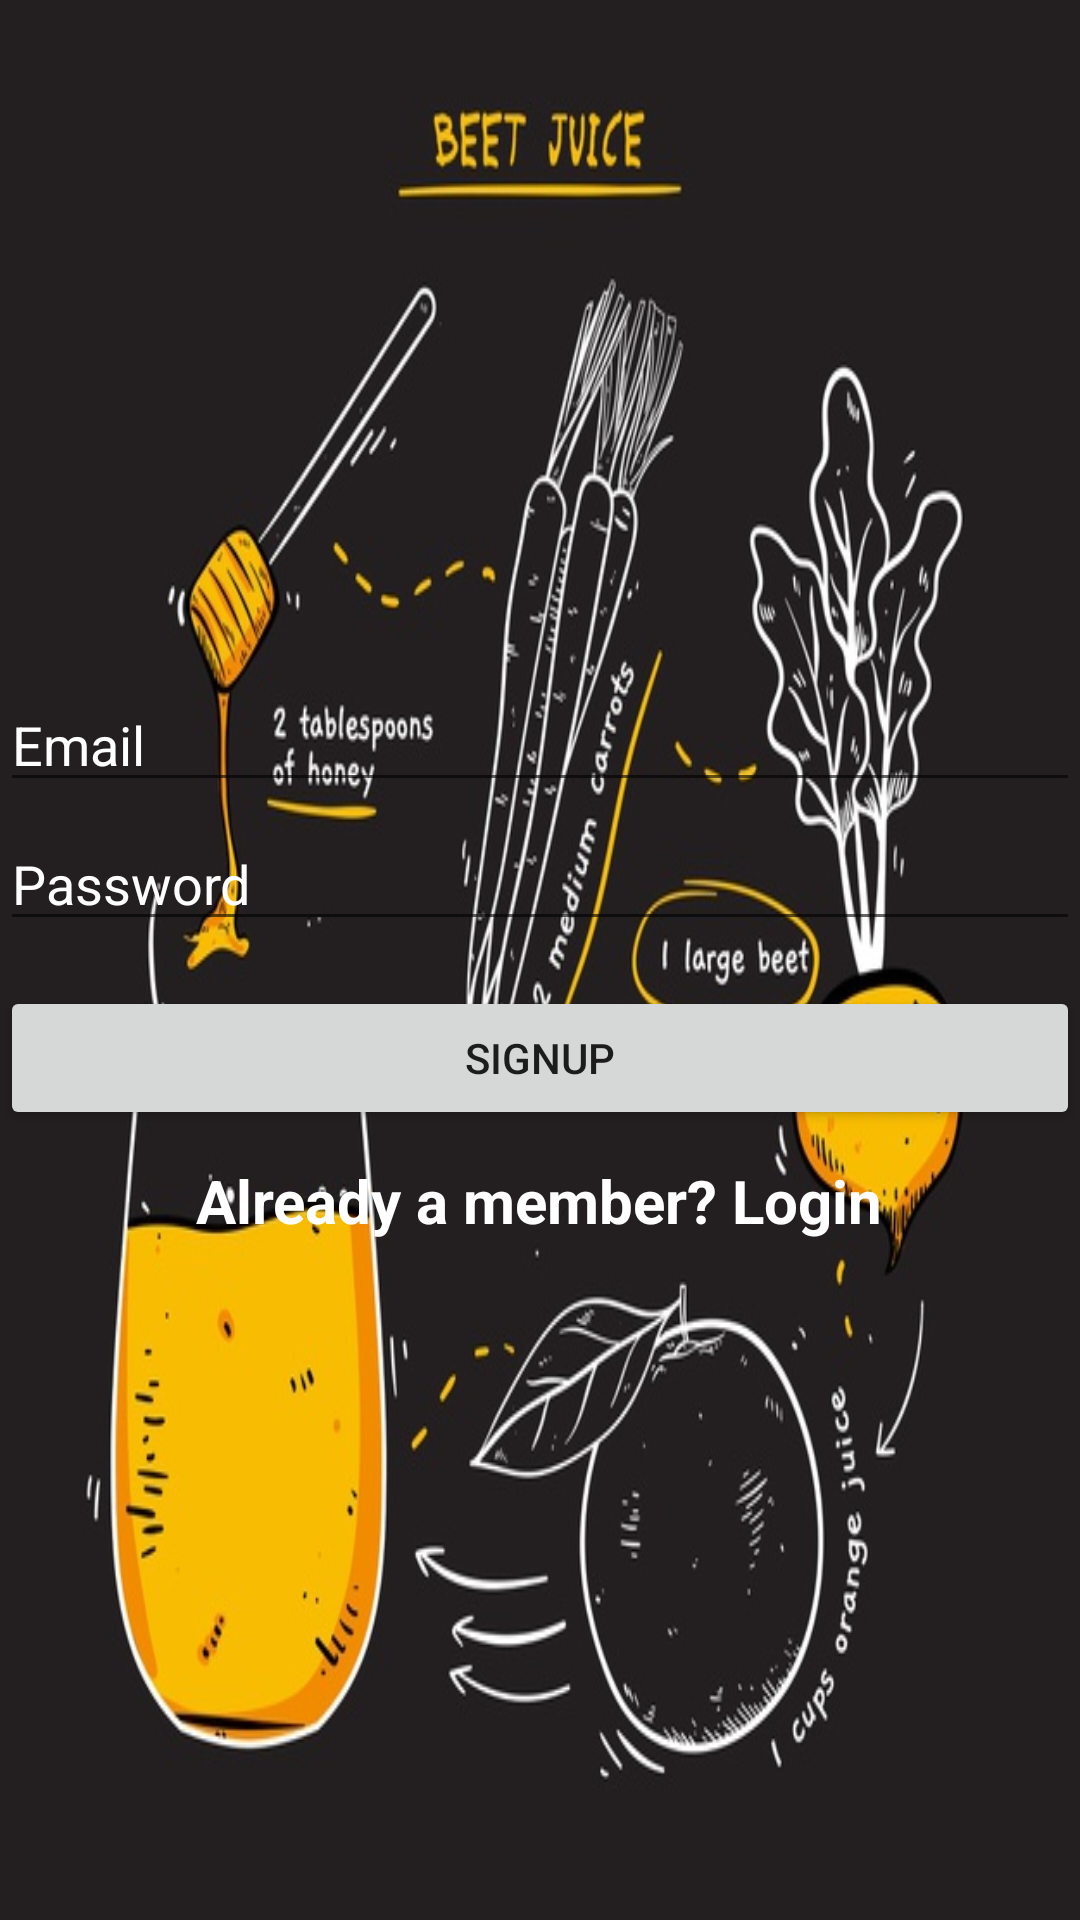

Here is an Android app screen rendered from its layout file. Give the layout XML and the strings, colors and styles it references.
<!-- AndroidManifest.xml: application theme AppTheme -->
<!-- res/layout/activity_registration__for_m.xml -->
<?xml version="1.0" encoding="utf-8"?>
<LinearLayout xmlns:android="http://schemas.android.com/apk/res/android"
    xmlns:app="http://schemas.android.com/apk/res-auto"
    xmlns:tools="http://schemas.android.com/tools"
    android:layout_width="match_parent"
    android:layout_height="match_parent"
    android:orientation="vertical"
    android:gravity="center"
    android:id="@+id/CONTAINER"
    android:background="@drawable/healthy_juice"
    tools:context=".Registration_ForM">

    <EditText
        android:id="@+id/signup_eMail"
        android:layout_width="match_parent"
        android:layout_height="wrap_content"
        android:textColorHint="@color/white"
        android:textColor="@color/white"
        android:hint="@string/prompt_email" />

    <EditText
        android:id="@+id/signup_password"
        android:layout_width="match_parent"
        android:layout_height="wrap_content"
        android:inputType="textPassword"
        android:textColor="@color/white"
        android:textColorHint="@color/white"
        android:hint="@string/prompt_password"
        android:layout_marginTop="5dp"
        />
    <Button
        android:layout_width="match_parent"
        android:layout_height="wrap_content"
        android:text="@string/signup"
        android:layout_marginTop="15dp"
        android:id="@+id/Register"
        />
    <TextView
        android:layout_width="wrap_content"
        android:layout_height="wrap_content"
        android:textSize="20sp"
        android:layout_marginTop="10dp"
        android:id="@+id/MEMEBER_ALREADY"
        android:text="@string/already_a_MeMber"
        android:textColor="@color/white"
        android:textStyle="bold"
        />

</LinearLayout>
<!-- resources referenced by this layout -->
<resources>
  <color name="white">#ffffff</color>
  <!-- drawable healthy_juice: jpg bitmap (drawable-xxxhdpi, 90387 bytes) -->
  <string name="already_a_MeMber">Already a member? Login</string>
  <string name="prompt_email">Email</string>
  <string name="prompt_password">Password</string>
  <string name="signup">Signup</string>
  <style name="AppTheme" parent="Theme.MaterialComponents.Light.DarkActionBar">
          
          <item name="colorPrimary">@color/colorPrimary</item>
          <item name="colorPrimaryDark">@color/colorPrimaryDark</item>
          <item name="colorAccent">@color/colorAccent</item>
      </style>
  <color name="colorPrimary">#3F51B5</color>
  <color name="colorPrimaryDark">#303F9F</color>
  <color name="colorAccent">#FF4081</color>
</resources>
